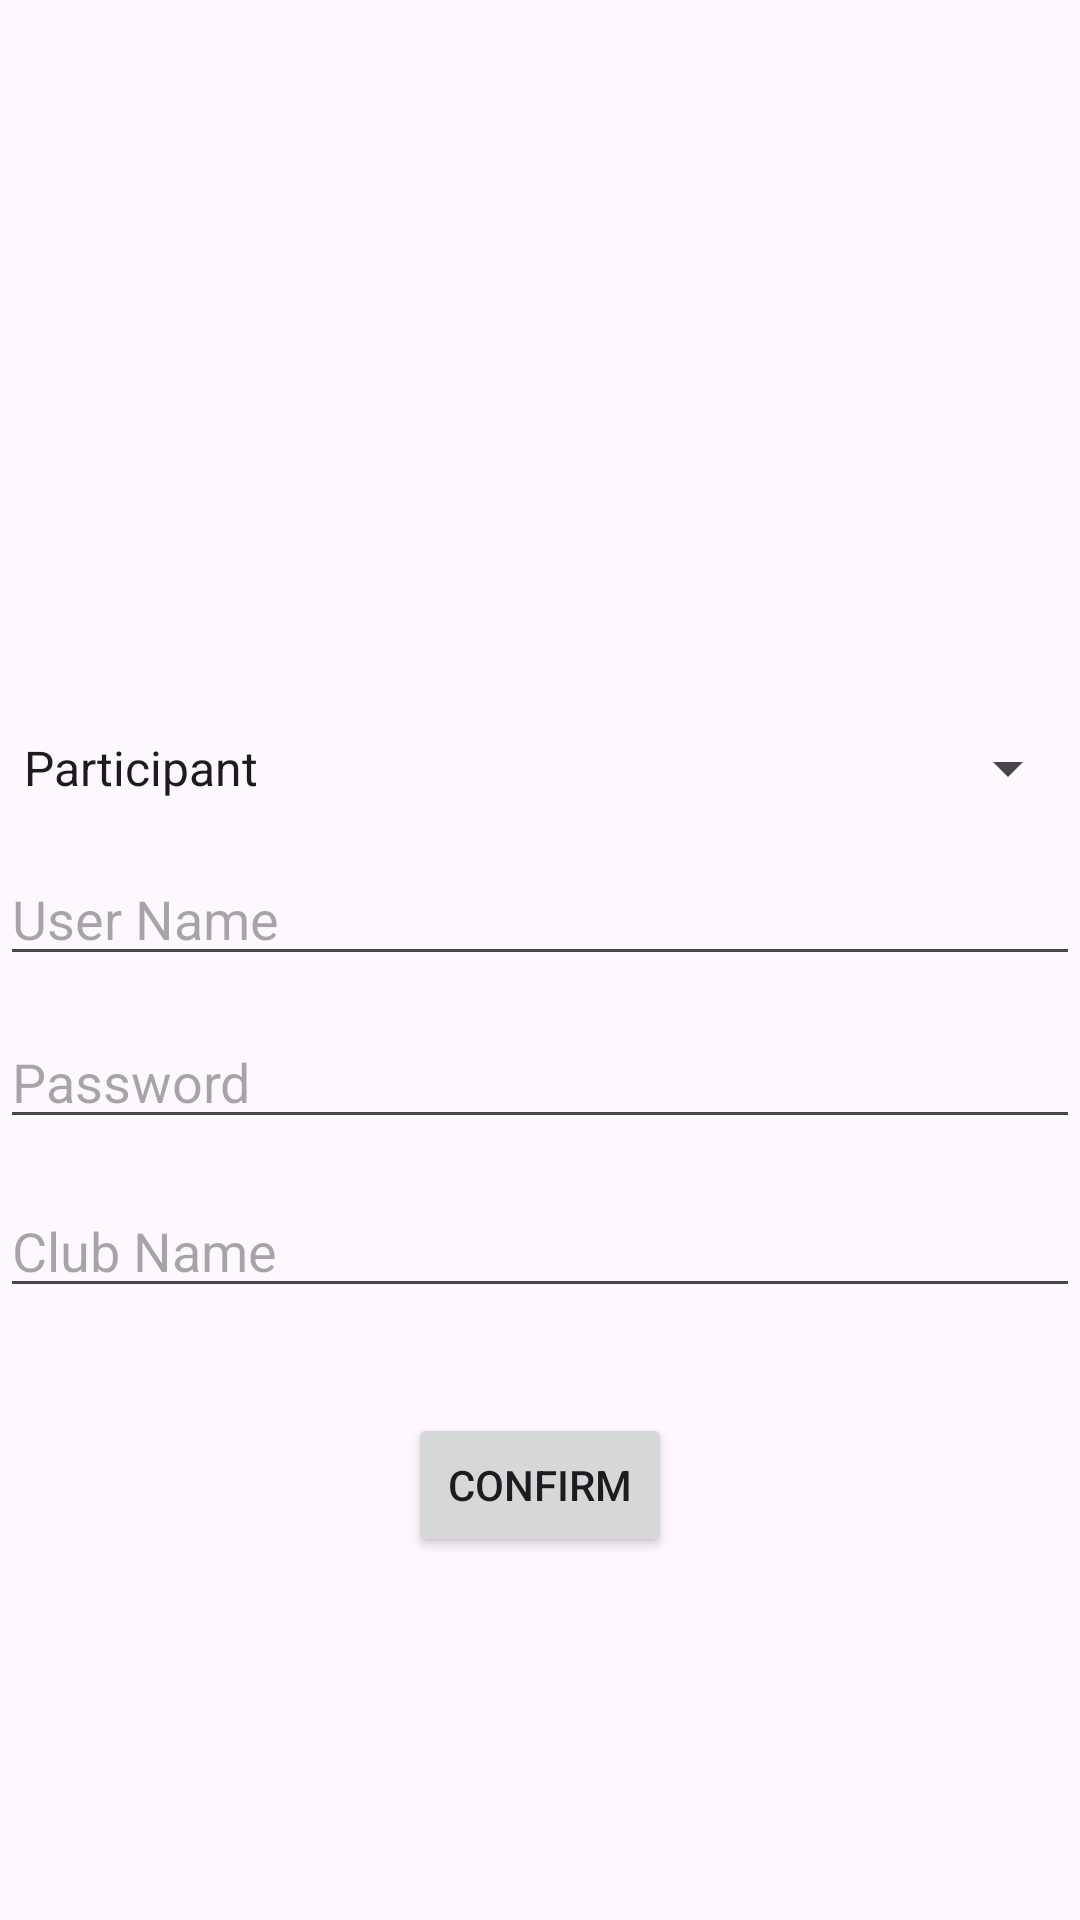

Write the Android layout XML for this screen, with the resource values it uses.
<!-- AndroidManifest.xml: application theme Theme.SEG2105Project_grp_33 -->
<!-- res/layout/activity_registration.xml -->
<?xml version="1.0" encoding="utf-8"?>
<androidx.constraintlayout.widget.ConstraintLayout xmlns:android="http://schemas.android.com/apk/res/android"
    xmlns:app="http://schemas.android.com/apk/res-auto"
    xmlns:tools="http://schemas.android.com/tools"
    android:layout_width="match_parent"
    android:layout_height="match_parent"
    tools:context=".Registration">

    <LinearLayout
        android:layout_width="match_parent"
        android:layout_height="match_parent"
        android:orientation="vertical">

        <Space
            android:layout_width="match_parent"
            android:layout_height="244dp" />

        <Spinner
            android:id="@+id/spnAccountType"
            android:layout_width="match_parent"
            android:layout_height="wrap_content"
            android:entries="@array/accountTypes" />

        <Space
            android:layout_width="match_parent"
            android:layout_height="16dp" />

        <EditText
            android:id="@+id/newUserNameTextField"
            android:layout_width="match_parent"
            android:layout_height="wrap_content"
            android:ems="10"
            android:hint="@string/usernameTextField"
            android:inputType="text" />

        <Space
            android:layout_width="match_parent"
            android:layout_height="13dp" />

        <EditText
            android:id="@+id/newPasswordTextField"
            android:layout_width="match_parent"
            android:layout_height="wrap_content"
            android:ems="10"
            android:hint="@string/passwordTextField"
            android:inputType="text"
            />

        <Space
            android:layout_width="match_parent"
            android:layout_height="15dp" />

        <EditText
            android:id="@+id/newClubNameTextField"
            android:layout_width="match_parent"
            android:layout_height="wrap_content"
            android:ems="10"
            android:hint="@string/clubNameTextField"
            android:inputType="text" />

        <Space
            android:layout_width="match_parent"
            android:layout_height="35dp" />

        <Button
            android:id="@+id/btnRegisterAccount"
            android:layout_width="wrap_content"
            android:layout_height="wrap_content"
            android:layout_gravity="center"
            android:onClick="OnRegisterAccountButton"
            android:text="@string/btnRegisterAccount" />
    </LinearLayout>


</androidx.constraintlayout.widget.ConstraintLayout>
<!-- resources referenced by this layout -->
<resources>
  <string-array name="accountTypes">
          <item>Participant</item>
          <item>Club Owner</item>
      </string-array>
  <string name="btnRegisterAccount">Confirm</string>
  <string name="clubNameTextField">Club Name</string>
  <string name="passwordTextField">Password</string>
  <string name="usernameTextField">User Name</string>
  <style name="Theme.SEG2105Project_grp_33" parent="Base.Theme.SEG2105Project_grp_33" />
  <style name="Base.Theme.SEG2105Project_grp_33" parent="Theme.Material3.DayNight.NoActionBar">
          
          
      </style>
</resources>
